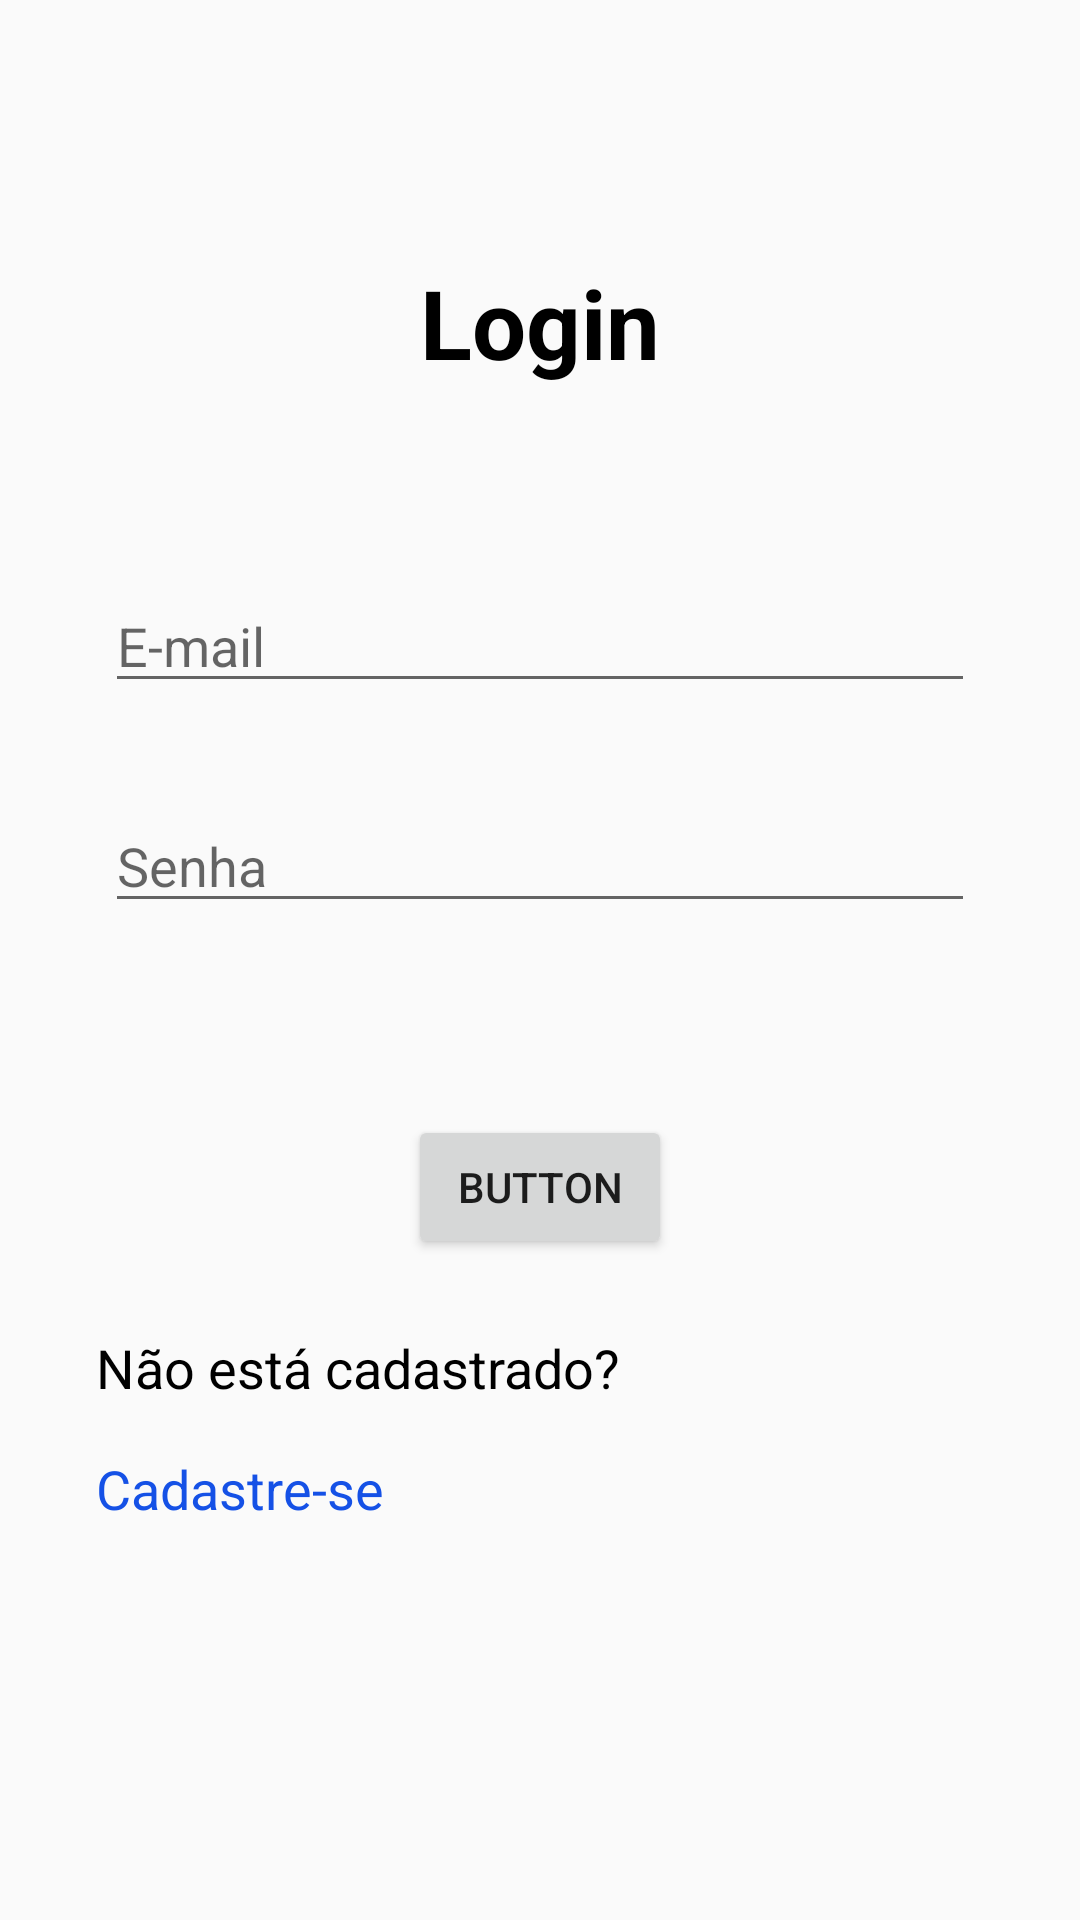

Write the Android layout XML for this screen, with the resource values it uses.
<!-- AndroidManifest.xml: application theme ThemeRike -->
<!-- res/layout/activity_main.xml -->
<?xml version="1.0" encoding="utf-8"?>
<LinearLayout
    xmlns:android="http://schemas.android.com/apk/res/android"
    xmlns:tools="http://schemas.android.com/tools"
    android:orientation="vertical"
    android:layout_width="match_parent"
    android:layout_height="match_parent"
    >
    <TextView
        android:layout_width="wrap_content"
        android:layout_height="wrap_content"
        android:text="Login"
        android:layout_gravity="center"
        android:layout_marginTop="86dp"
        android:textColor="@color/blackForText"
        android:textStyle="bold"
        android:textSize="32sp"
        />
    <EditText
        android:layout_width="@dimen/widthEditText"
        android:layout_height="wrap_content"
        android:layout_gravity="center_horizontal"
        android:hint="E-mail"
        android:layout_marginTop="64dp"
        android:layout_marginBottom="32dp"
        android:textSize="18sp" />

    <EditText
        android:id="@+id/textoTeste"
        android:layout_width="@dimen/widthEditText"
        android:layout_height="wrap_content"
        android:layout_gravity="center"
        android:textSize="18sp"
        android:hint="Senha"
        />

    <Button
        android:id="@+id/buttonLogin"
        android:layout_width="wrap_content"
        android:layout_height="wrap_content"
        android:text="BUTTON"
        android:layout_gravity="center"
        android:layout_marginTop="64dp"
        />
    <TextView
        android:layout_width="wrap_content"
        android:layout_height="wrap_content"
        android:text="Não está cadastrado?"
        android:layout_marginStart="32dp"
        android:layout_marginTop="24dp"
        android:textColor="@color/blackForText"
        android:textSize="18sp"
        />
    <TextView
        android:layout_width="wrap_content"
        android:layout_height="wrap_content"
        android:text="Cadastre-se"
        android:textSize="18sp"
        android:layout_marginStart="32dp"
        android:layout_marginTop="16dp"
        android:textColor="@color/textLinkColor"
        />

</LinearLayout>
<!-- resources referenced by this layout -->
<resources>
  <color name="blackForText">#000000</color>
  <color name="textLinkColor">#1551E6</color>
  <dimen name="widthEditText">290dp</dimen>
  <style name="ThemeRike" parent="Theme.AppCompat.DayNight.NoActionBar">
          <item name="colorPrimary">@color/colorPrimary</item>
          <item name="colorPrimaryDark">@color/colorPrimaryDark</item>
      </style>
  <color name="colorPrimary">#6200EE</color>
  <color name="colorPrimaryDark">#3700B3</color>
</resources>
